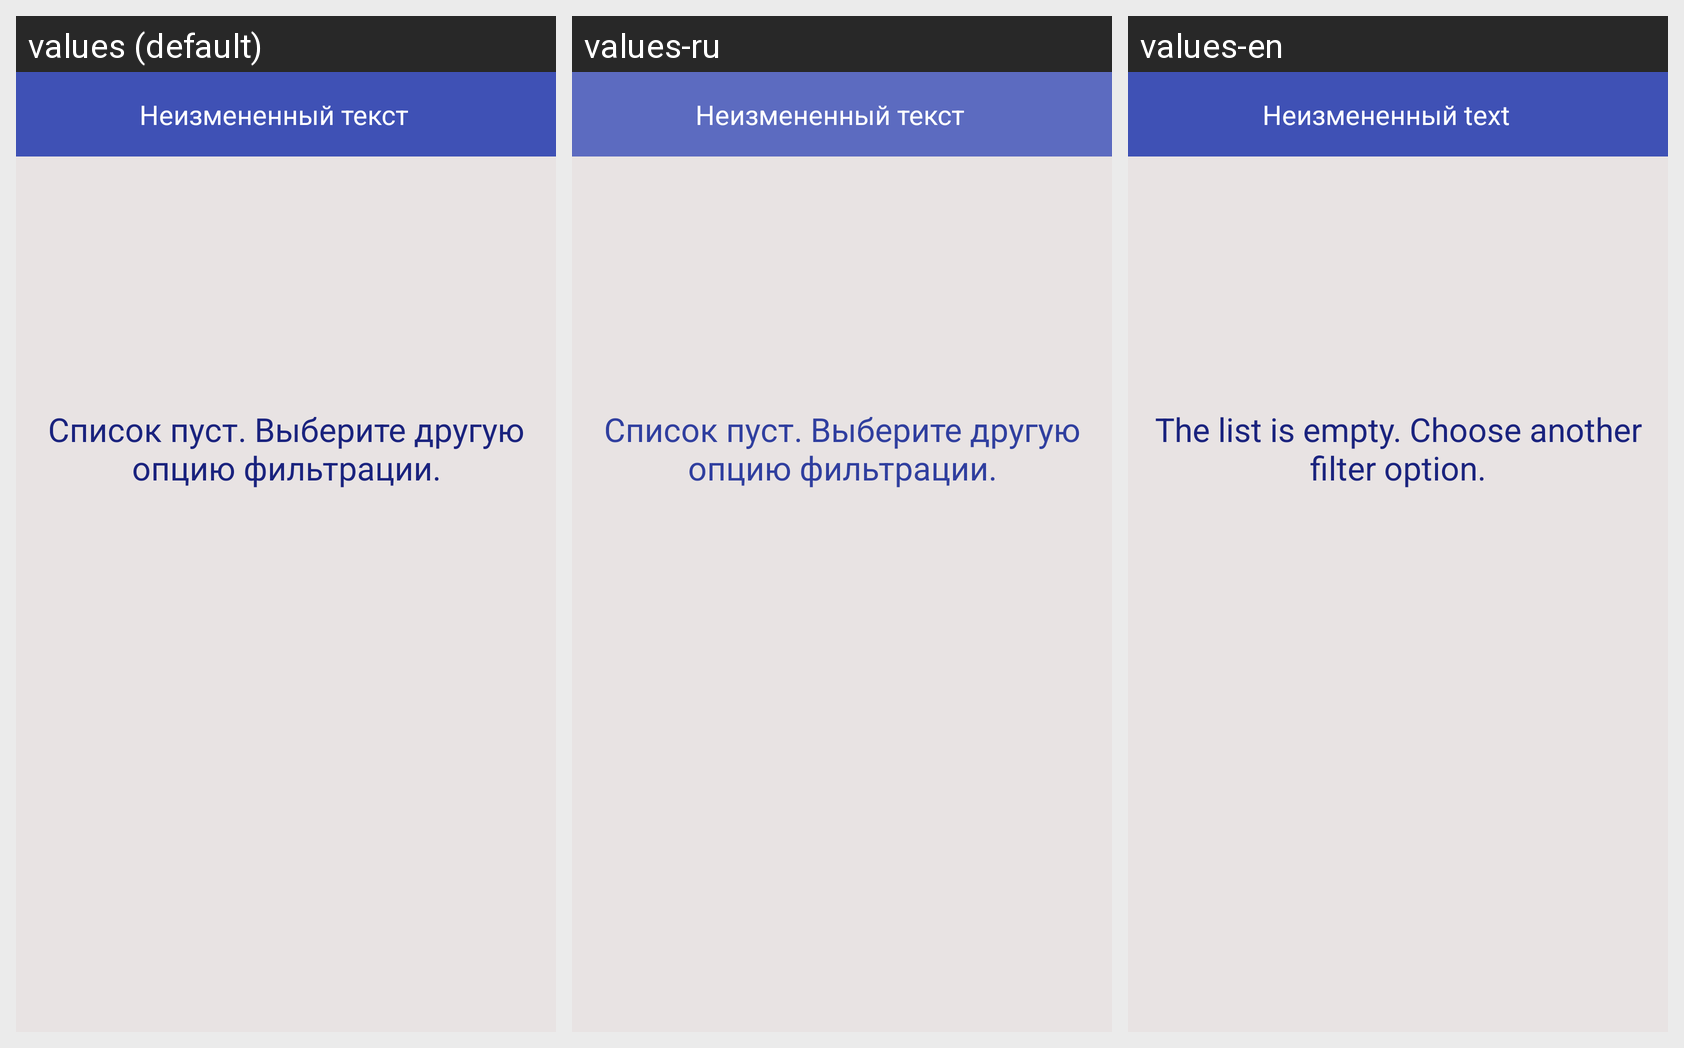

Here is an Android app screen in its default locale and in the app's own translations. Write out the translated-string differences for the strings that appear on this screen.
Android screen res/layout/app_bar_main2.xml rendered under 3 locales, left to right: values (default), values-ru, values-en. Device: Nexus 5 (rendered at 1080×1920; each locale shown at half size, 540×960, under a caption strip naming it); theme AppTheme.NoActionBar.
Strings drawn on this screen, with the default value and each locale's value (text and hints the layout hard-codes, and strings that could not be matched under every locale, appear in the picture but are not listed):

title_txt
  values: Неизмененный текст
  values-ru: Неизмененный текст  [not translated; the default value is used]
  values-en: Неизмененный text

empty_option
  values: Список пуст. Выберите другую опцию фильтрации.
  values-ru: Список пуст. Выберите другую опцию фильтрации.  [not translated; the default value is used]
  values-en: The list is empty. Choose another filter option.
